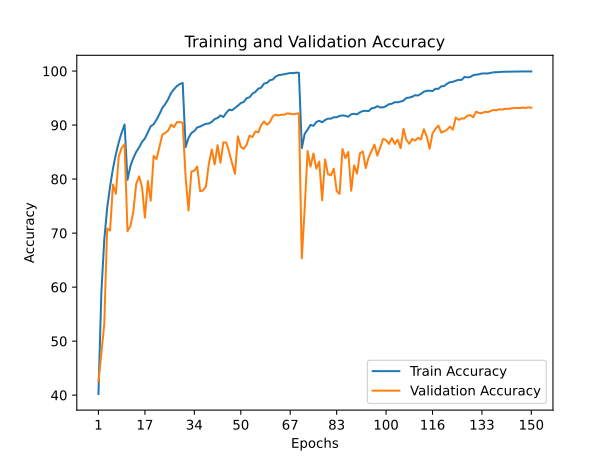

Values plotted in this chart, from the file beside it:
train_accuracy; train_loss; valid_accuracy; valid_loss
40,2140; 1,6205; 42,4700; 1,7419
58,9260; 1,1476; 47,6600; 1,6251
68,7420; 0,8850; 53,0700; 1,4184
74,6340; 0,7270; 70,8600; 0,8417
78,6200; 0,6101; 70,4600; 0,8834
81,9680; 0,5204; 79,0000; 0,6362
84,6180; 0,4429; 77,2800; 0,6834
86,8400; 0,3809; 84,2500; 0,4690
88,6260; 0,3270; 85,8000; 0,4507
90,1120; 0,2910; 86,4300; 0,4066
79,8600; 0,5776; 70,3700; 0,9429
82,4420; 0,5066; 71,2900; 0,9137
83,8700; 0,4655; 73,9300; 0,8277
85,0380; 0,4287; 79,1200; 0,6289
85,8700; 0,4077; 80,5200; 0,5610
86,8800; 0,3777; 78,5400; 0,6506
87,5340; 0,3555; 72,8600; 0,8554
88,6480; 0,3306; 79,6500; 0,6335
89,7860; 0,2984; 76,0000; 0,7633
90,1560; 0,2844; 84,3100; 0,4680
91,0060; 0,2570; 83,7200; 0,5034
92,0260; 0,2292; 86,0000; 0,4452
93,1960; 0,1986; 88,2500; 0,3806
93,9000; 0,1758; 88,5500; 0,3692
94,7800; 0,1505; 88,9800; 0,3573
95,9340; 0,1210; 90,0800; 0,3171
96,6440; 0,1007; 89,6300; 0,3493
97,2180; 0,0837; 90,5300; 0,3240
97,5940; 0,0744; 90,5500; 0,3331
97,8060; 0,0690; 90,4500; 0,3308
85,9220; 0,4048; 80,3300; 0,6359
87,6180; 0,3548; 74,1800; 0,8010
88,5480; 0,3339; 81,4200; 0,5833
88,8820; 0,3197; 81,5600; 0,5659
89,5680; 0,3027; 82,3500; 0,5142
89,7280; 0,2988; 77,7600; 0,6820
90,0140; 0,2878; 77,9000; 0,6939
90,2220; 0,2787; 78,6200; 0,6739
90,2880; 0,2746; 82,8100; 0,5294
90,6020; 0,2693; 85,5000; 0,4536
91,1100; 0,2567; 82,7300; 0,5981
91,3160; 0,2497; 86,2800; 0,4193
91,7780; 0,2386; 83,0300; 0,5399
91,4860; 0,2422; 86,8100; 0,4181
92,2820; 0,2188; 86,7600; 0,4120
92,8600; 0,2099; 84,9800; 0,4662
92,7540; 0,2077; 82,9200; 0,5314
93,1740; 0,1952; 80,9900; 0,6878
93,5900; 0,1842; 87,9200; 0,3837
94,0780; 0,1712; 85,9800; 0,4680
94,2760; 0,1619; 85,5900; 0,4625
94,9780; 0,1457; 86,3400; 0,4296
95,1440; 0,1409; 88,0500; 0,3998
95,8160; 0,1186; 87,7700; 0,4295
96,1300; 0,1113; 88,8200; 0,3797
96,7420; 0,0960; 88,6600; 0,3983
96,9240; 0,0895; 90,0000; 0,3656
97,6860; 0,0720; 90,6700; 0,3443
97,8000; 0,0628; 90,0700; 0,3638
98,3080; 0,0518; 90,5100; 0,3478
... 90 more rows
